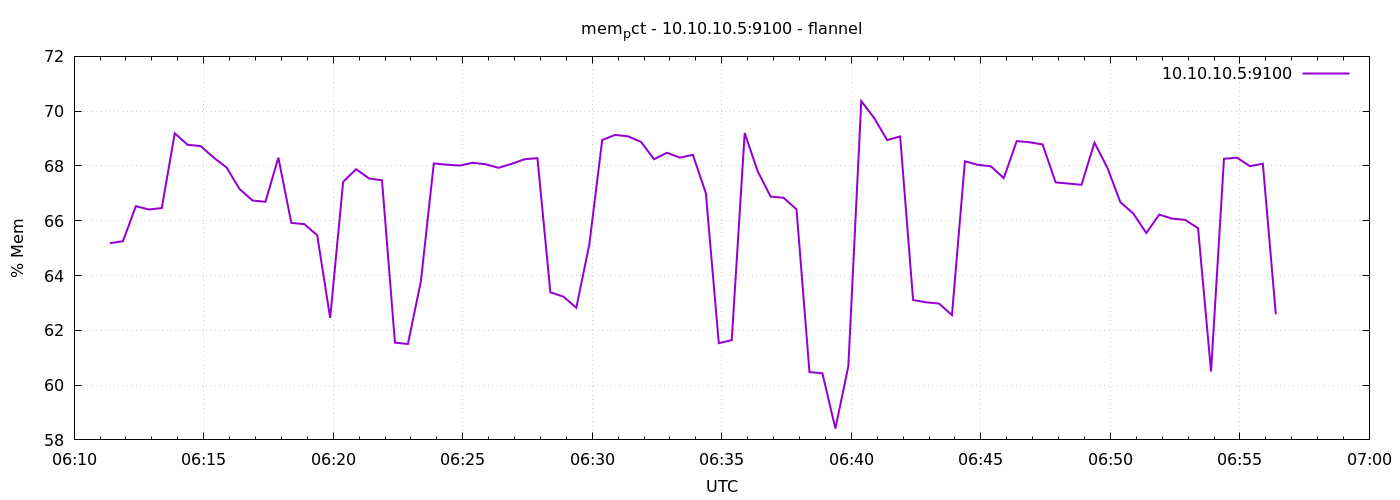

The data file committed next to this chart (first rows):
1791353483	65.18361343620423
1791353513	65.25
1791353543	66.53
1791353573	66.41
1791353603	66.46
1791353633	69.19
1791353663	68.77
1791353693	68.73
1791353723	68.31
1791353753	67.95
1791353783	67.16
1791353813	66.74
1791353843	66.69
1791353873	68.3
1791353903	65.92
1791353933	65.88
1791353963	65.47
1791353993	62.45
1791354023	67.42
1791354053	67.88
1791354083	67.54
1791354113	67.48
1791354143	61.55
1791354173	61.5
1791354203	63.78
1791354233	68.09
1791354263	68.05
1791354293	68.02
1791354323	68.12
1791354353	68.06
1791354383	67.93
1791354413	68.08
1791354443	68.24
1791354473	68.29
1791354503	63.39
1791354533	63.23
1791354563	62.82
1791354593	65.12
1791354623	68.95
1791354653	69.13
1791354683	69.08
1791354713	68.88
1791354743	68.25
1791354773	68.48
1791354803	68.3
1791354833	68.41
1791354863	67.01
1791354893	61.53
1791354923	61.64
1791354953	69.2
1791354983	67.81
1791355013	66.88
1791355043	66.84
1791355073	66.42
1791355103	60.48
1791355133	60.43
1791355163	58.42
1791355193	60.69
1791355223	70.37
1791355253	69.75
1791355283	68.95
... 30 more rows
